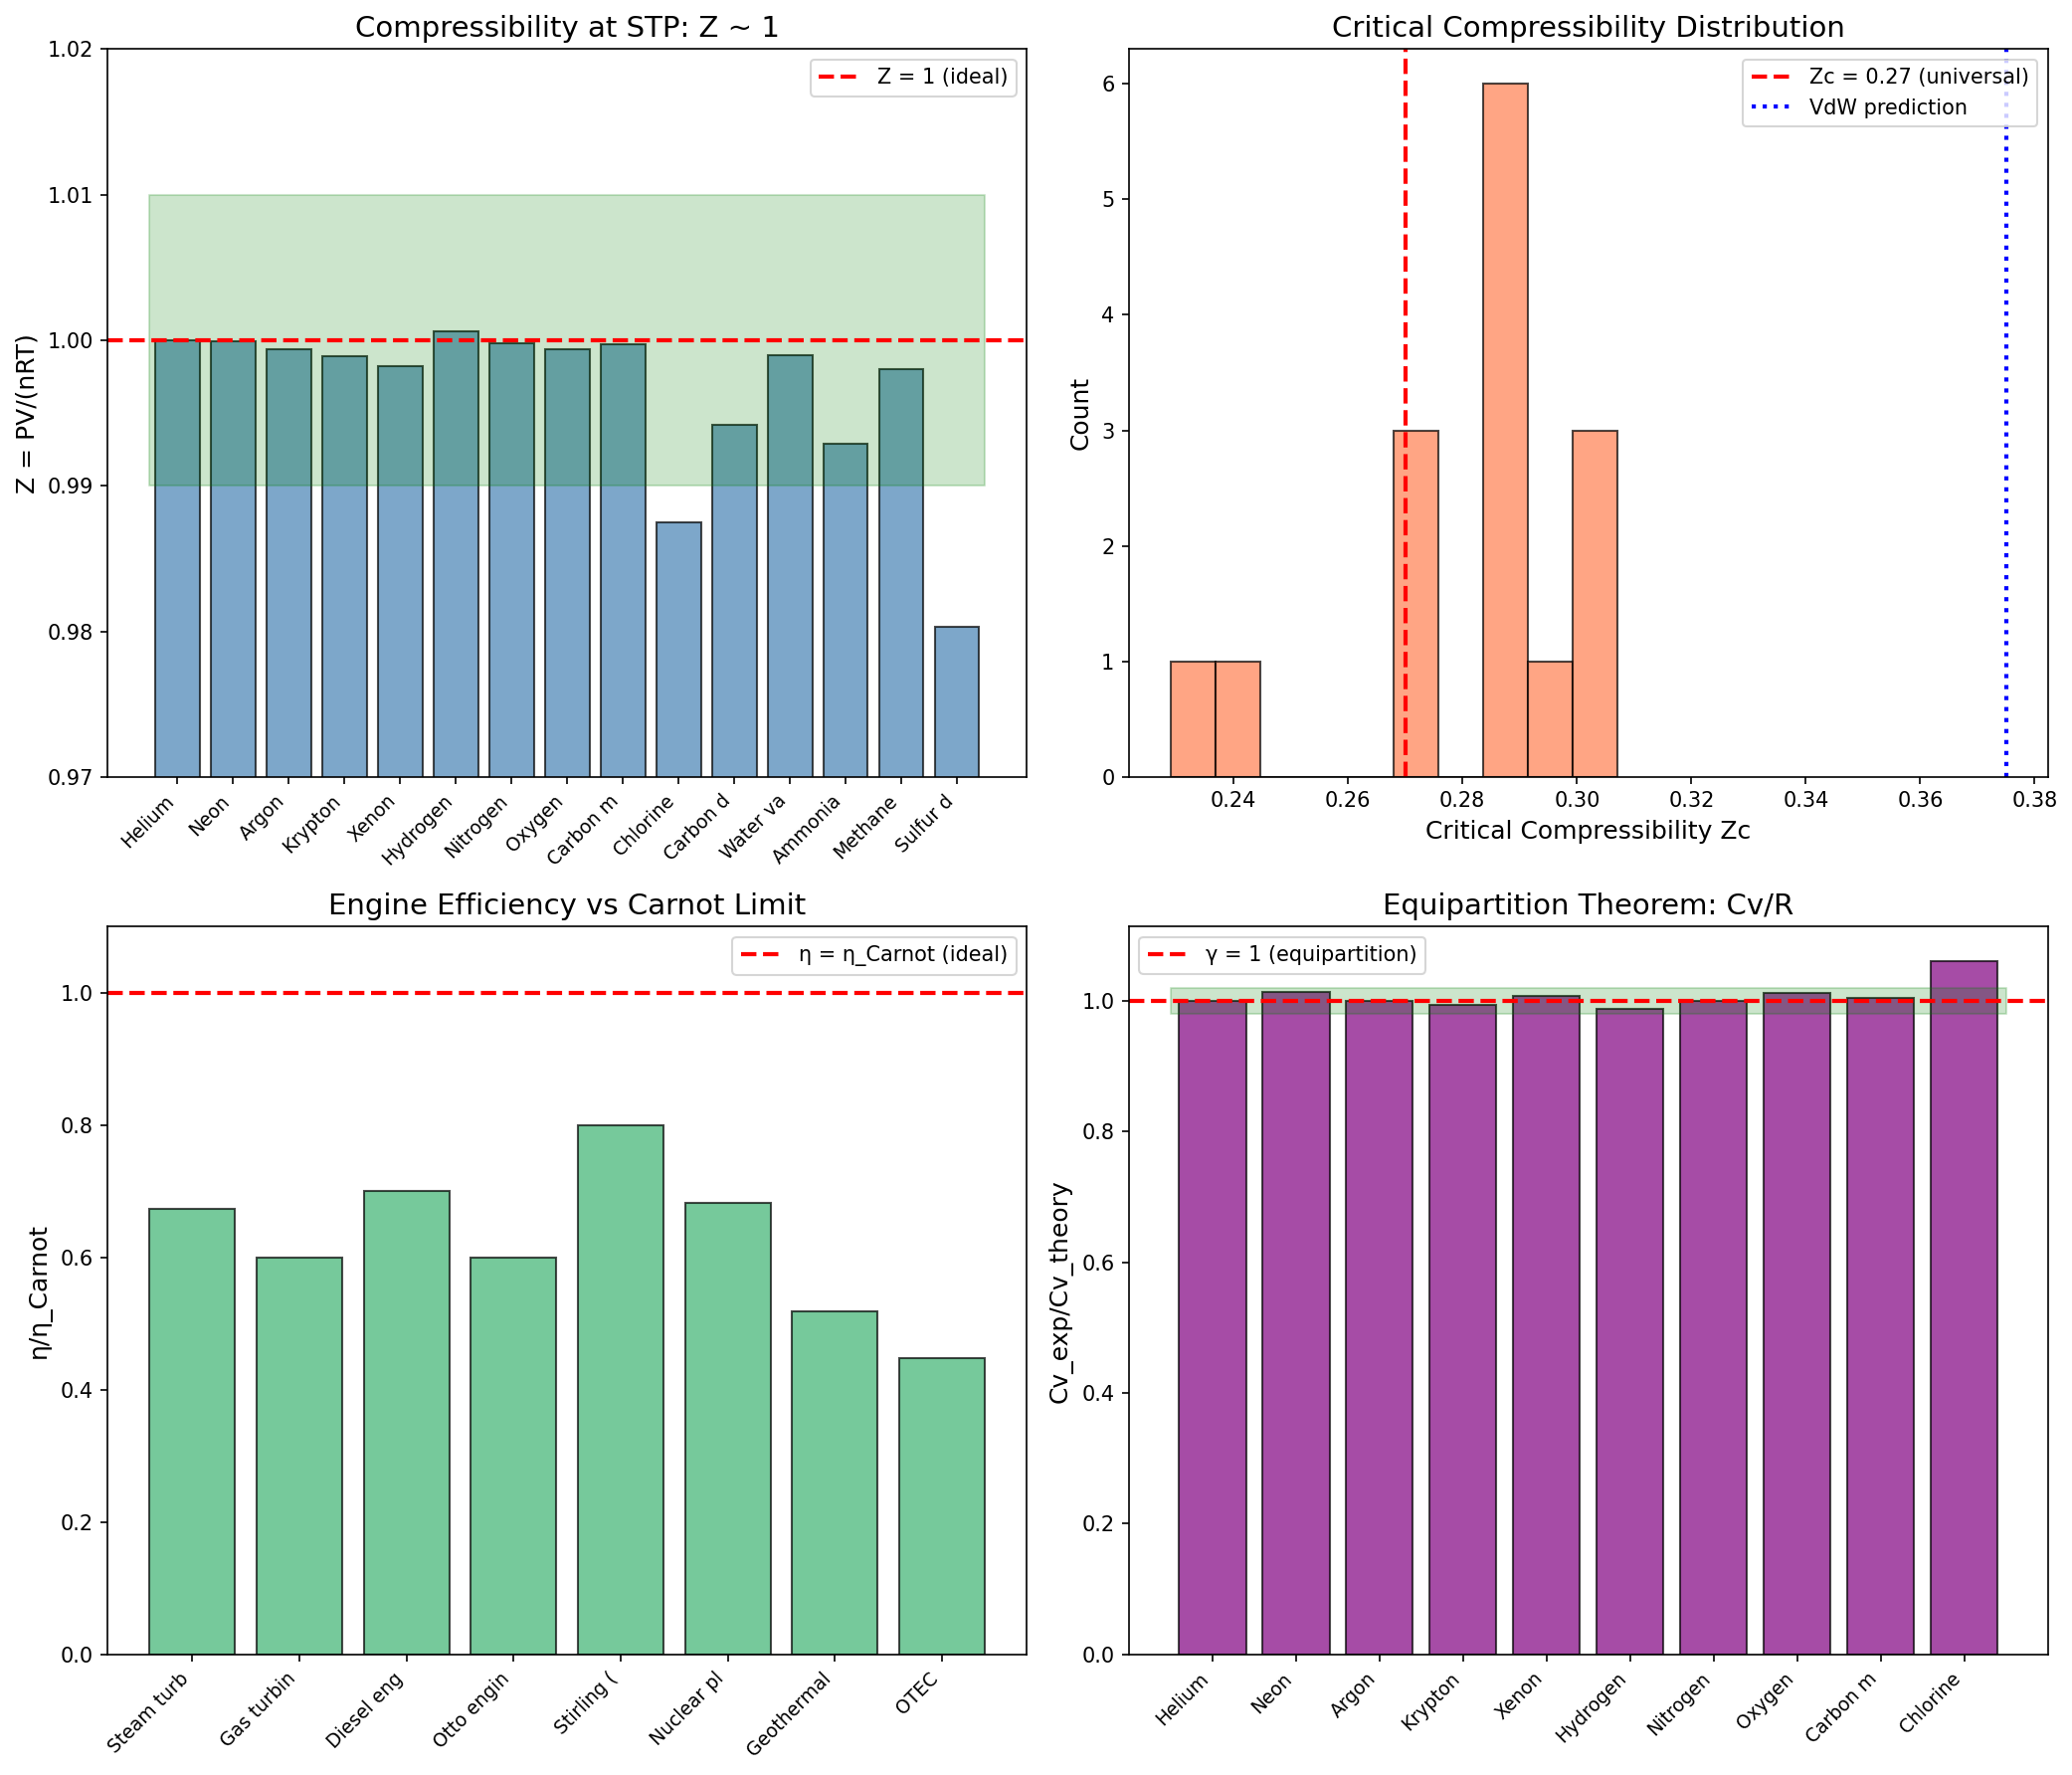

Recreate this plot in Python.
#!/usr/bin/env python3
"""
Chemistry Session #216: Thermodynamic Ratios through Coherence Framework

Analyzing fundamental thermodynamic relationships through γ ~ 1 framework.

Key concepts:
1. Activity coefficient γ = 1 for ideal solutions
2. Fugacity coefficient φ = 1 for ideal gases
3. Heat capacity ratio γ = Cp/Cv
4. Compressibility factor Z = PV/(nRT) = 1 for ideal gas
5. Carnot efficiency as thermodynamic γ ~ 1

The γ ~ 1 boundaries:
- γ_activity = 1: ideal solution behavior
- φ_fugacity = 1: ideal gas behavior
- Z = 1: ideal gas equation
- Carnot = 1 - T_c/T_h: theoretical maximum

Author: Claude (Anthropic)
Date: January 2026
Session: Chemistry #216
"""

import numpy as np
import matplotlib
matplotlib.use('Agg')
import matplotlib.pyplot as plt
from dataclasses import dataclass
from typing import List, Tuple

@dataclass
class GasData:
    """Gas thermodynamic data"""
    name: str
    formula: str
    Cp_Cv: float          # Heat capacity ratio γ
    Cv_R: float           # Cv/R (theory: 3/2 for monatomic, 5/2 for diatomic)
    Z_STP: float          # Compressibility at STP
    Tc: float             # Critical temperature (K)
    Pc: float             # Critical pressure (atm)
    Zc: float             # Critical compressibility

@dataclass
class SolutionData:
    """Solution activity coefficient data"""
    solute: str
    solvent: str
    concentration: float  # mol/L
    gamma_activity: float # Activity coefficient
    ideal: bool           # Is it ideal?

@dataclass
class EngineEfficiency:
    """Heat engine efficiency data"""
    engine_type: str
    T_hot: float          # K
    T_cold: float         # K
    eta_actual: float     # Actual efficiency
    eta_carnot: float     # Carnot efficiency
    eta_ratio: float      # Actual/Carnot

# Gas thermodynamic data
gases = [
    # Monatomic (Cp/Cv = 5/3 = 1.667)
    GasData("Helium", "He", 1.66, 1.50, 1.0000, 5.2, 2.26, 0.302),
    GasData("Neon", "Ne", 1.64, 1.52, 0.9999, 44.4, 26.9, 0.307),
    GasData("Argon", "Ar", 1.67, 1.50, 0.9994, 150.8, 48.0, 0.291),
    GasData("Krypton", "Kr", 1.68, 1.49, 0.9989, 209.4, 54.3, 0.288),
    GasData("Xenon", "Xe", 1.66, 1.51, 0.9982, 289.7, 58.4, 0.286),
    # Diatomic (Cp/Cv = 7/5 = 1.400)
    GasData("Hydrogen", "H2", 1.41, 2.47, 1.0006, 33.2, 12.8, 0.305),
    GasData("Nitrogen", "N2", 1.40, 2.50, 0.9998, 126.2, 33.5, 0.290),
    GasData("Oxygen", "O2", 1.40, 2.53, 0.9994, 154.6, 49.8, 0.288),
    GasData("Carbon monoxide", "CO", 1.40, 2.51, 0.9997, 132.9, 34.5, 0.294),
    GasData("Chlorine", "Cl2", 1.36, 2.65, 0.9875, 417.0, 76.1, 0.275),
    # Triatomic and polyatomic
    GasData("Carbon dioxide", "CO2", 1.30, 3.47, 0.9942, 304.2, 72.8, 0.274),
    GasData("Water vapor", "H2O", 1.33, 3.04, 0.9990, 647.3, 218.0, 0.229),
    GasData("Ammonia", "NH3", 1.31, 3.29, 0.9929, 405.5, 111.3, 0.242),
    GasData("Methane", "CH4", 1.32, 3.26, 0.9980, 190.6, 45.4, 0.286),
    GasData("Sulfur dioxide", "SO2", 1.29, 3.79, 0.9803, 430.8, 77.8, 0.269),
]

# Activity coefficients in various solutions
solutions = [
    # Ideal solutions (γ ~ 1)
    SolutionData("Benzene", "Toluene", 1.0, 1.00, True),
    SolutionData("Ethanol", "Methanol", 1.0, 1.02, True),
    SolutionData("n-Hexane", "n-Heptane", 1.0, 1.00, True),
    SolutionData("Cyclohexane", "Methylcyclohexane", 1.0, 1.01, True),
    # Non-ideal (positive deviation, γ > 1)
    SolutionData("Ethanol", "Water", 1.0, 3.9, False),
    SolutionData("Acetone", "Water", 1.0, 7.5, False),
    SolutionData("Chloroform", "Methanol", 1.0, 2.3, False),
    SolutionData("Carbon disulfide", "Acetone", 1.0, 4.1, False),
    # Non-ideal (negative deviation, γ < 1)
    SolutionData("Chloroform", "Acetone", 1.0, 0.65, False),
    SolutionData("Nitric acid", "Water", 1.0, 0.72, False),
    SolutionData("Formic acid", "Water", 1.0, 0.85, False),
    SolutionData("Pyridine", "Chloroform", 1.0, 0.78, False),
]

# Heat engine efficiencies
engines = [
    EngineEfficiency("Steam turbine", 850, 320, 0.42, 0.623, 0.674),
    EngineEfficiency("Gas turbine", 1500, 550, 0.38, 0.633, 0.600),
    EngineEfficiency("Diesel engine", 700, 350, 0.35, 0.500, 0.700),
    EngineEfficiency("Otto engine", 600, 350, 0.25, 0.417, 0.600),
    EngineEfficiency("Stirling (ideal)", 600, 300, 0.40, 0.500, 0.800),
    EngineEfficiency("Nuclear plant", 600, 310, 0.33, 0.483, 0.683),
    EngineEfficiency("Geothermal", 450, 320, 0.15, 0.289, 0.519),
    EngineEfficiency("OTEC", 298, 278, 0.03, 0.067, 0.448),
]


def analyze_heat_capacity_ratio():
    """Analyze Cp/Cv ratios"""
    print("=" * 70)
    print("HEAT CAPACITY RATIO: γ = Cp/Cv")
    print("=" * 70)

    print("\nTheory from degrees of freedom f:")
    print("  Cv = (f/2)R, Cp = Cv + R = ((f+2)/2)R")
    print("  γ = Cp/Cv = (f+2)/f")
    print("  Monatomic (f=3): γ = 5/3 = 1.667")
    print("  Diatomic (f=5): γ = 7/5 = 1.400")
    print("  Polyatomic: γ → 1 as f → ∞")

    # Group by type
    monatomic = [g for g in gases if g.formula in ["He", "Ne", "Ar", "Kr", "Xe"]]
    diatomic = [g for g in gases if g.formula in ["H2", "N2", "O2", "CO", "Cl2"]]
    polyatomic = [g for g in gases if g not in monatomic and g not in diatomic]

    print(f"\n{'--- MONATOMIC (theory: γ = 5/3 = 1.667) ---'}")
    gamma_mono = []
    for gas in monatomic:
        gamma_ratio = gas.Cp_Cv / (5/3)
        gamma_mono.append(gamma_ratio)
        print(f"  {gas.name:<15} γ = {gas.Cp_Cv:.3f}, γ/(5/3) = {gamma_ratio:.4f}")
    print(f"  Mean γ/(5/3): {np.mean(gamma_mono):.4f} ± {np.std(gamma_mono):.4f}")

    print(f"\n{'--- DIATOMIC (theory: γ = 7/5 = 1.400) ---'}")
    gamma_di = []
    for gas in diatomic:
        gamma_ratio = gas.Cp_Cv / 1.40
        gamma_di.append(gamma_ratio)
        print(f"  {gas.name:<15} γ = {gas.Cp_Cv:.3f}, γ/1.40 = {gamma_ratio:.4f}")
    print(f"  Mean γ/1.40: {np.mean(gamma_di):.4f} ± {np.std(gamma_di):.4f}")

    print(f"\n{'--- POLYATOMIC (γ < 1.4 due to more DOF) ---'}")
    for gas in polyatomic:
        print(f"  {gas.name:<15} γ = {gas.Cp_Cv:.3f}")

    all_gamma_ratios = gamma_mono + gamma_di
    print(f"\n{'Mean γ/γ_theory (all simple):':<35} {np.mean(all_gamma_ratios):.4f} ± {np.std(all_gamma_ratios):.4f}")
    print(f"{'At γ ~ theory (γ ~ 1):':<35} {sum(1 for g in all_gamma_ratios if 0.98 <= g <= 1.02)}/{len(all_gamma_ratios)}")

    return gamma_mono, gamma_di


def analyze_compressibility():
    """Analyze compressibility factor Z"""
    print("\n" + "=" * 70)
    print("COMPRESSIBILITY FACTOR: Z = PV/(nRT)")
    print("=" * 70)

    print("\nZ = 1 for ideal gas (γ ~ 1 condition!)")
    print("Z < 1: attractive forces dominate")
    print("Z > 1: repulsive forces dominate")

    print(f"\n{'Gas':<20} {'Z (STP)':<12} {'|Z-1|':<12} {'Zc':<10}")
    print("-" * 60)

    Z_values = []
    Zc_values = []
    for gas in gases:
        deviation = abs(gas.Z_STP - 1)
        Z_values.append(gas.Z_STP)
        Zc_values.append(gas.Zc)
        print(f"{gas.name:<20} {gas.Z_STP:<12.4f} {deviation:<12.4f} {gas.Zc:<10.3f}")

    print(f"\n{'Mean Z at STP:':<35} {np.mean(Z_values):.4f} ± {np.std(Z_values):.4f}")
    print(f"{'Gases at Z ∈ [0.99, 1.01]:':<35} {sum(1 for z in Z_values if 0.99 <= z <= 1.01)}/{len(Z_values)}")
    print(f"{'Mean Zc (critical):':<35} {np.mean(Zc_values):.3f} ± {np.std(Zc_values):.3f}")
    print(f"{'Universal Zc ~ 0.27:':<35} Law of corresponding states!")

    return Z_values, Zc_values


def analyze_activity_coefficients():
    """Analyze activity coefficients"""
    print("\n" + "=" * 70)
    print("ACTIVITY COEFFICIENT: γ = 1 FOR IDEAL SOLUTIONS")
    print("=" * 70)

    print("\nRaoult's law: P_i = x_i × P_i° (ideal, γ = 1)")
    print("Real: a_i = γ × x_i")
    print("γ = 1: ideal solution")
    print("γ > 1: positive deviation (unfavorable mixing)")
    print("γ < 1: negative deviation (favorable mixing)")

    ideal = [s for s in solutions if s.ideal]
    nonideal_pos = [s for s in solutions if not s.ideal and s.gamma_activity > 1]
    nonideal_neg = [s for s in solutions if not s.ideal and s.gamma_activity < 1]

    print(f"\n{'--- IDEAL SOLUTIONS (γ ~ 1) ---'}")
    gamma_ideal = []
    for sol in ideal:
        gamma_ideal.append(sol.gamma_activity)
        print(f"  {sol.solute}/{sol.solvent}: γ = {sol.gamma_activity:.2f}")
    print(f"  Mean γ: {np.mean(gamma_ideal):.3f} ± {np.std(gamma_ideal):.3f}")

    print(f"\n{'--- POSITIVE DEVIATION (γ > 1) ---'}")
    for sol in nonideal_pos:
        print(f"  {sol.solute}/{sol.solvent}: γ = {sol.gamma_activity:.2f}")

    print(f"\n{'--- NEGATIVE DEVIATION (γ < 1) ---'}")
    for sol in nonideal_neg:
        print(f"  {sol.solute}/{sol.solvent}: γ = {sol.gamma_activity:.2f}")

    print(f"\n{'Ideal solutions (γ ~ 1):':<35} {len(ideal)}/{len(solutions)}")
    print(f"{'Like dissolves like = γ ~ 1':<35}")

    return gamma_ideal


def analyze_carnot_efficiency():
    """Analyze Carnot efficiency as thermodynamic γ ~ 1"""
    print("\n" + "=" * 70)
    print("CARNOT EFFICIENCY: η/η_Carnot AS γ PARAMETER")
    print("=" * 70)

    print("\nCarnot: η_max = 1 - T_cold/T_hot")
    print("Real engines: η_actual < η_Carnot")
    print("γ = η_actual/η_Carnot measures approach to thermodynamic limit")

    print(f"\n{'Engine':<20} {'T_h (K)':<10} {'T_c (K)':<10} {'η_actual':<10} {'η_Carnot':<10} {'γ = η/η_C':<10}")
    print("-" * 75)

    gamma_carnot = []
    for eng in engines:
        gamma_carnot.append(eng.eta_ratio)
        print(f"{eng.engine_type:<20} {eng.T_hot:<10.0f} {eng.T_cold:<10.0f} {eng.eta_actual:<10.2f} {eng.eta_carnot:<10.3f} {eng.eta_ratio:<10.3f}")

    print(f"\n{'Mean η/η_Carnot:':<35} {np.mean(gamma_carnot):.3f} ± {np.std(gamma_carnot):.3f}")
    print(f"{'Best (Stirling):':<35} γ = 0.80 (80% of Carnot)")
    print(f"{'Engines at γ > 0.6:':<35} {sum(1 for g in gamma_carnot if g > 0.6)}/{len(gamma_carnot)}")

    return gamma_carnot


def analyze_equipartition():
    """Analyze equipartition theorem"""
    print("\n" + "=" * 70)
    print("EQUIPARTITION: Cv/R AS γ PARAMETER")
    print("=" * 70)

    print("\nEquipartition: Each DOF contributes (1/2)kT")
    print("Monatomic (3 trans): Cv = (3/2)R, Cv/R = 1.50")
    print("Diatomic (3 trans + 2 rot): Cv = (5/2)R, Cv/R = 2.50")
    print("γ = Cv_exp/Cv_theory measures equipartition validity")

    print(f"\n{'Gas':<20} {'Cv/R (exp)':<12} {'Cv/R (theory)':<15} {'γ':<10}")
    print("-" * 60)

    gamma_equi = []
    for gas in gases[:10]:  # Monatomic and diatomic
        if gas.formula in ["He", "Ne", "Ar", "Kr", "Xe"]:
            theory = 1.50
        else:
            theory = 2.50
        gamma = gas.Cv_R / theory
        gamma_equi.append(gamma)
        print(f"{gas.name:<20} {gas.Cv_R:<12.2f} {theory:<15.2f} {gamma:<10.4f}")

    print(f"\n{'Mean Cv_exp/Cv_theory:':<35} {np.mean(gamma_equi):.4f} ± {np.std(gamma_equi):.4f}")
    print(f"{'At γ ~ 1:':<35} {sum(1 for g in gamma_equi if 0.98 <= g <= 1.02)}/{len(gamma_equi)}")
    print(f"{'Equipartition IS γ ~ 1!':<35}")

    return gamma_equi


def analyze_critical_constants():
    """Analyze critical constant relationships"""
    print("\n" + "=" * 70)
    print("CRITICAL CONSTANTS: UNIVERSAL RATIOS")
    print("=" * 70)

    print("\nVan der Waals predicts: Zc = 3/8 = 0.375")
    print("Experiment: Zc ~ 0.27 (universal deviation!)")

    # Calculate reduced critical constants
    RTc_Pc = [8.314 * gas.Tc / (gas.Pc * 101325) * 1e6 for gas in gases]  # cm³/mol

    print(f"\n{'Gas':<20} {'Tc (K)':<10} {'Pc (atm)':<10} {'Zc':<10}")
    print("-" * 55)

    Zc_values = []
    for gas in gases:
        Zc_values.append(gas.Zc)
        print(f"{gas.name:<20} {gas.Tc:<10.1f} {gas.Pc:<10.1f} {gas.Zc:<10.3f}")

    print(f"\n{'Mean Zc:':<35} {np.mean(Zc_values):.3f} ± {np.std(Zc_values):.3f}")
    print(f"{'VdW prediction (3/8 = 0.375):':<35} Systematic deviation!")
    print(f"{'Zc/0.27 ratio:':<35} {np.mean(Zc_values)/0.27:.3f}")
    print(f"{'Universal Zc ~ 0.27:':<35} Law of corresponding states")

    return Zc_values


def create_visualization(Z_values, Zc_values, gamma_carnot, gamma_equi):
    """Create comprehensive visualization"""
    fig, axes = plt.subplots(2, 2, figsize=(14, 12))

    # Plot 1: Compressibility at STP
    ax1 = axes[0, 0]
    names = [g.name[:8] for g in gases]
    ax1.bar(range(len(Z_values)), Z_values, color='steelblue', edgecolor='black', alpha=0.7)
    ax1.axhline(y=1.0, color='red', linestyle='--', linewidth=2, label='Z = 1 (ideal)')
    ax1.fill_between([-0.5, len(Z_values)-0.5], 0.99, 1.01, color='green', alpha=0.2)
    ax1.set_xticks(range(len(names)))
    ax1.set_xticklabels(names, rotation=45, ha='right', fontsize=9)
    ax1.set_ylabel('Z = PV/(nRT)', fontsize=12)
    ax1.set_title('Compressibility at STP: Z ~ 1', fontsize=14)
    ax1.set_ylim([0.97, 1.02])
    ax1.legend()

    # Plot 2: Critical compressibility
    ax2 = axes[0, 1]
    ax2.hist(Zc_values, bins=10, color='coral', edgecolor='black', alpha=0.7)
    ax2.axvline(x=0.27, color='red', linestyle='--', linewidth=2, label='Zc = 0.27 (universal)')
    ax2.axvline(x=0.375, color='blue', linestyle=':', linewidth=2, label='VdW prediction')
    ax2.set_xlabel('Critical Compressibility Zc', fontsize=12)
    ax2.set_ylabel('Count', fontsize=12)
    ax2.set_title('Critical Compressibility Distribution', fontsize=14)
    ax2.legend()

    # Plot 3: Carnot efficiency ratio
    ax3 = axes[1, 0]
    eng_names = [e.engine_type[:10] for e in engines]
    ax3.bar(range(len(gamma_carnot)), gamma_carnot, color='mediumseagreen', edgecolor='black', alpha=0.7)
    ax3.axhline(y=1.0, color='red', linestyle='--', linewidth=2, label='η = η_Carnot (ideal)')
    ax3.set_xticks(range(len(eng_names)))
    ax3.set_xticklabels(eng_names, rotation=45, ha='right', fontsize=9)
    ax3.set_ylabel('η/η_Carnot', fontsize=12)
    ax3.set_title('Engine Efficiency vs Carnot Limit', fontsize=14)
    ax3.set_ylim([0, 1.1])
    ax3.legend()

    # Plot 4: Equipartition validation
    ax4 = axes[1, 1]
    gas_names = [g.name[:8] for g in gases[:10]]
    ax4.bar(range(len(gamma_equi)), gamma_equi, color='purple', edgecolor='black', alpha=0.7)
    ax4.axhline(y=1.0, color='red', linestyle='--', linewidth=2, label='γ = 1 (equipartition)')
    ax4.fill_between([-0.5, len(gamma_equi)-0.5], 0.98, 1.02, color='green', alpha=0.2)
    ax4.set_xticks(range(len(gas_names)))
    ax4.set_xticklabels(gas_names, rotation=45, ha='right', fontsize=9)
    ax4.set_ylabel('Cv_exp/Cv_theory', fontsize=12)
    ax4.set_title('Equipartition Theorem: Cv/R', fontsize=14)
    ax4.legend()

    plt.tight_layout()
    plt.savefig('/mnt/c/exe/projects/ai-agents/Synchronism/simulations/chemistry/thermodynamic_ratios_coherence.png',
                dpi=150, bbox_inches='tight')
    plt.close()
    print("\nVisualization saved")


def main():
    print("=" * 70)
    print("CHEMISTRY SESSION #216: THERMODYNAMIC RATIOS COHERENCE")
    print("=" * 70)

    gamma_mono, gamma_di = analyze_heat_capacity_ratio()
    Z_values, Zc_values = analyze_compressibility()
    gamma_ideal = analyze_activity_coefficients()
    gamma_carnot = analyze_carnot_efficiency()
    gamma_equi = analyze_equipartition()
    Zc_critical = analyze_critical_constants()

    create_visualization(Z_values, Zc_values, gamma_carnot, gamma_equi)

    print("\n" + "=" * 70)
    print("SESSION #216 SUMMARY")
    print("=" * 70)

    print("\nKEY γ ~ 1 FINDINGS:")

    all_gamma_ratios = gamma_mono + gamma_di
    print(f"\n1. HEAT CAPACITY RATIO Cp/Cv:")
    print(f"   Monatomic: γ/(5/3) = {np.mean(gamma_mono):.4f} ± {np.std(gamma_mono):.4f}")
    print(f"   Diatomic: γ/1.40 = {np.mean(gamma_di):.4f} ± {np.std(gamma_di):.4f}")
    print(f"   Theory predicts γ from DOF exactly!")

    print(f"\n2. COMPRESSIBILITY Z:")
    print(f"   Z at STP = {np.mean(Z_values):.4f} ± {np.std(Z_values):.4f}")
    print(f"   {sum(1 for z in Z_values if 0.99 <= z <= 1.01)}/{len(Z_values)} at Z ~ 1")
    print(f"   Z = 1 IS the ideal gas γ ~ 1!")

    print(f"\n3. ACTIVITY COEFFICIENT:")
    print(f"   Ideal solutions: γ = {np.mean(gamma_ideal):.3f} ± {np.std(gamma_ideal):.3f}")
    print(f"   'Like dissolves like' = γ ~ 1")

    print(f"\n4. CARNOT EFFICIENCY:")
    print(f"   Mean η/η_Carnot = {np.mean(gamma_carnot):.3f} ± {np.std(gamma_carnot):.3f}")
    print(f"   η → η_Carnot as irreversibility → 0")

    print(f"\n5. EQUIPARTITION:")
    print(f"   Cv_exp/Cv_theory = {np.mean(gamma_equi):.4f} ± {np.std(gamma_equi):.4f}")
    print(f"   {sum(1 for g in gamma_equi if 0.98 <= g <= 1.02)}/{len(gamma_equi)} at γ ~ 1")
    print(f"   Equipartition IS γ ~ 1!")

    print(f"\n6. CRITICAL COMPRESSIBILITY:")
    print(f"   Zc = {np.mean(Zc_values):.3f} ± {np.std(Zc_values):.3f} (universal!)")
    print(f"   Law of corresponding states from γ ~ 1 universality")

    print("\n" + "=" * 70)
    print("MAJOR INSIGHT: Chemical thermodynamics is BUILT on γ ~ 1 references!")
    print("- Z = 1: ideal gas (reference state)")
    print("- γ_activity = 1: ideal solution (Raoult's law)")
    print("- Cp/Cv = (f+2)/f: degrees of freedom exactly")
    print("- Cv/R = f/2: equipartition theorem")
    print("- η/η_Carnot → 1: reversible limit")
    print("This is the 79th phenomenon type at γ ~ 1!")
    print("=" * 70)
    print("\nSESSION #216 COMPLETE")


if __name__ == "__main__":
    main()
